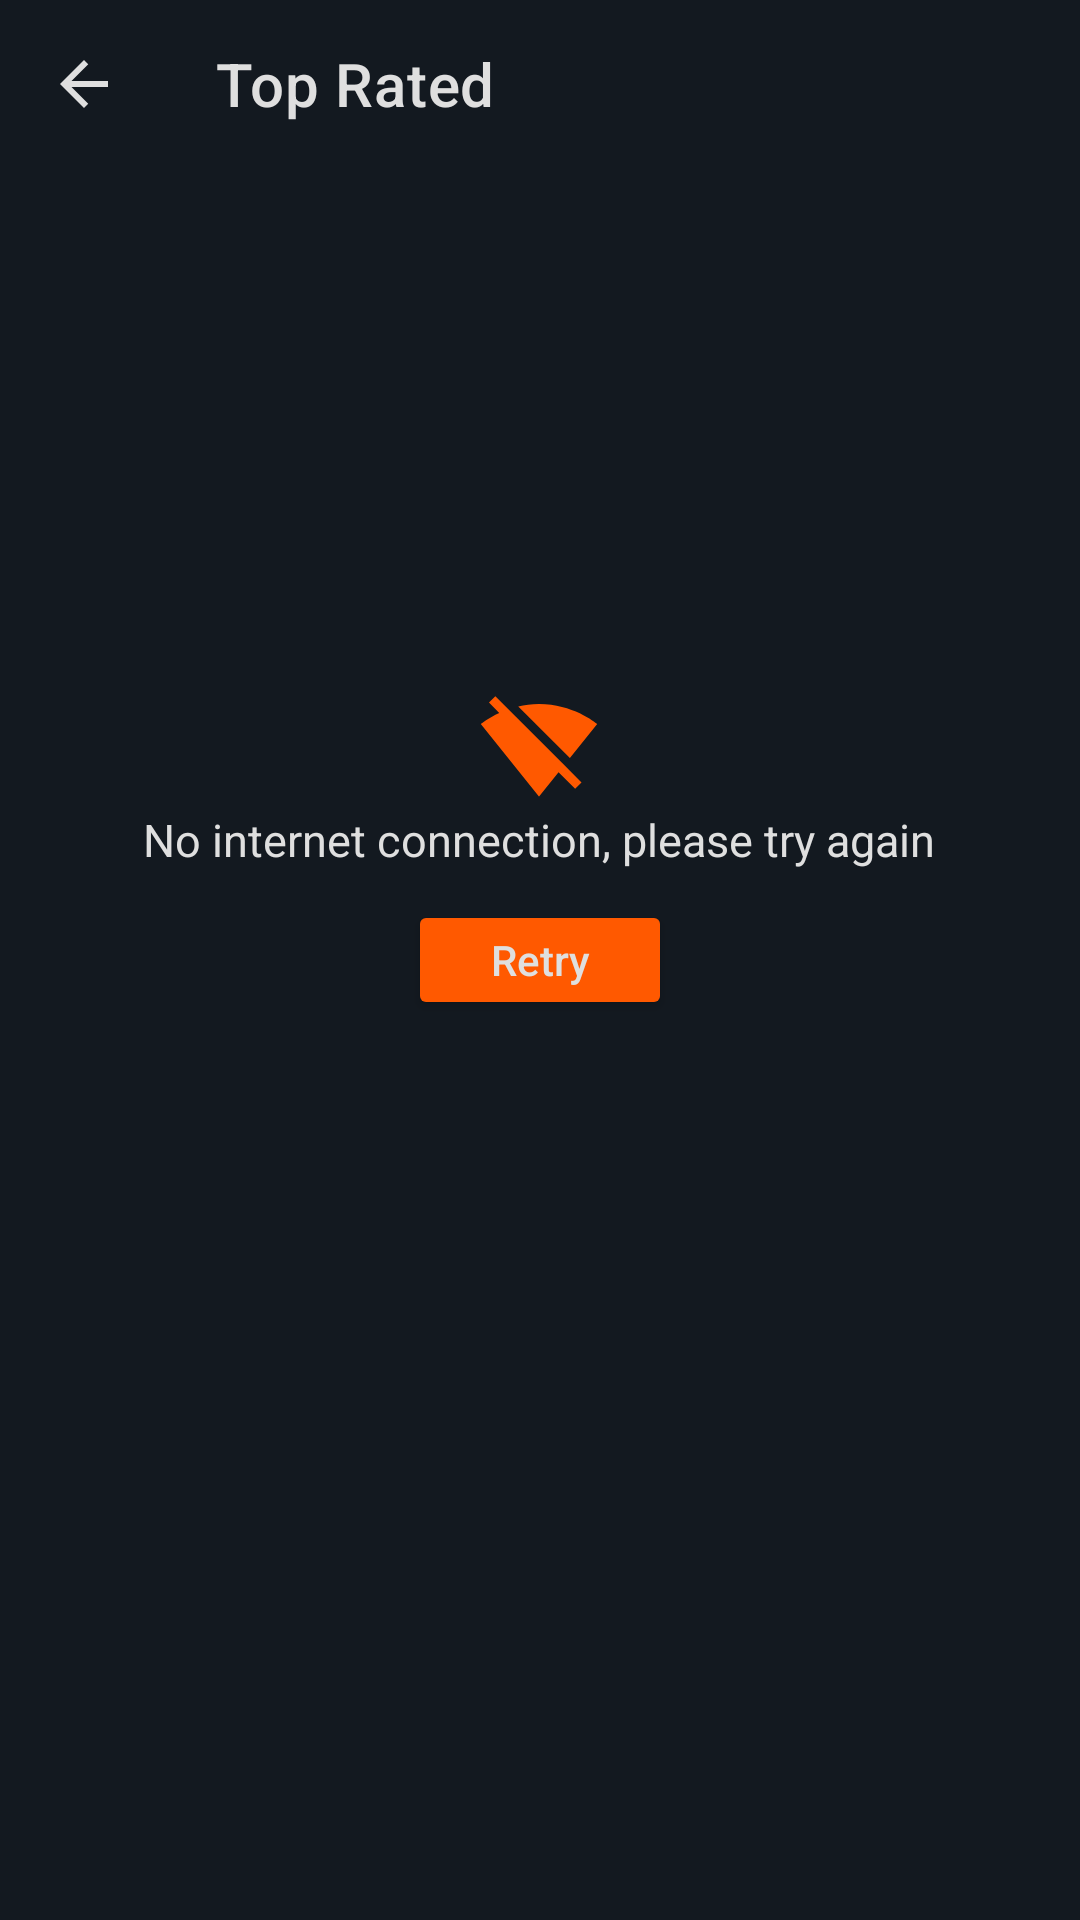

The Android layout XML behind this screen, and the referenced resources:
<!-- AndroidManifest.xml: application theme Theme.THEMOVIEDB -->
<!-- res/layout/fragment_top_rated.xml -->
<?xml version="1.0" encoding="utf-8"?>
<RelativeLayout
    xmlns:android="http://schemas.android.com/apk/res/android"
    xmlns:tools="http://schemas.android.com/tools"
    android:layout_width="match_parent"
    android:layout_height="match_parent"
    xmlns:app="http://schemas.android.com/apk/res-auto"
    android:background="@color/primary_color"
    tools:context=".ui.movie.TopRatedFragment">


    <androidx.appcompat.widget.Toolbar
        android:id="@+id/toolbarMovie"
        android:layout_width="match_parent"
        android:layout_height="wrap_content"
        app:navigationIcon="@drawable/ic_back"
        app:title="@string/top_rated"
        app:titleTextColor="@color/light_grey"
        android:theme="@android:style/ThemeOverlay.Material.Dark.ActionBar"/>


    <TextView
        android:id="@+id/tvError"
        android:layout_width="wrap_content"
        android:layout_height="wrap_content"
        android:layout_centerInParent="true"
        android:layout_above="@id/btn_retry"
        android:textColor="@color/light_grey"
        android:textAlignment="center"
        android:text="@string/no_internet_connection_please_try_again"
        android:textSize="15sp"
        app:drawableTopCompat="@drawable/ic_signal" />

    <Button
        android:id="@+id/btn_retry"
        android:layout_marginTop="10dp"
        android:layout_width="wrap_content"
        android:layout_height="40dp"
        android:backgroundTint="@color/orange"
        android:layout_centerInParent="true"
        android:text="@string/retry"
        android:textAllCaps="false"
        android:textColor="@color/light_grey" />


    <androidx.recyclerview.widget.RecyclerView
        android:id="@+id/rvTopRated"
        android:layout_width="wrap_content"
        android:layout_centerHorizontal="true"
        android:layout_height="match_parent"
        android:layout_below="@id/toolbarMovie"
        android:padding="5dp" />

</RelativeLayout>
<!-- resources referenced by this layout -->
<resources>
  <color name="light_grey">#DFDFDF</color>
  <color name="orange">#FF5900</color>
  <color name="primary_color">#131920</color>
  <!-- drawable ic_back (drawable) -->
  <vector android:autoMirrored="true" android:height="24dp"
      android:tint="@color/light_grey" android:viewportHeight="24"
      android:viewportWidth="24" android:width="24dp" xmlns:android="http://schemas.android.com/apk/res/android">
      <path android:fillColor="@color/light_grey" android:pathData="M20,11H7.83l5.59,-5.59L12,4l-8,8 8,8 1.41,-1.41L7.83,13H20v-2z"/>
  </vector>
  <!-- drawable ic_signal (drawable) -->
  <vector android:height="40dp" android:tint="@color/orange"
      android:viewportHeight="24" android:viewportWidth="24"
      android:width="40dp" xmlns:android="http://schemas.android.com/apk/res/android">
      <path android:fillColor="@color/orange" android:pathData="M23.64,7c-0.45,-0.34 -4.93,-4 -11.64,-4 -1.5,0 -2.89,0.19 -4.15,0.48L18.18,13.8 23.64,7zM17.04,15.22L3.27,1.44 2,2.72l2.05,2.06C1.91,5.76 0.59,6.82 0.36,7l11.63,14.49 0.01,0.01 0.01,-0.01 3.9,-4.86 3.32,3.32 1.27,-1.27 -3.46,-3.46z"/>
  </vector>
  <string name="no_internet_connection_please_try_again">No internet connection, please try again</string>
  <string name="retry">Retry</string>
  <string name="top_rated">Top Rated</string>
  <style name="Theme.THEMOVIEDB" parent="Theme.MaterialComponents.Light.NoActionBar">
          
          <item name="colorPrimary">@color/primary_color</item>
          <item name="colorPrimaryVariant">@color/secondary_color</item>
          <item name="colorOnPrimary">@color/white</item>
          
          <item name="colorSecondary">@color/orange</item>
          <item name="colorSecondaryVariant">@color/grey</item>
          <item name="colorOnSecondary">@color/black</item>
          
          <item name="android:statusBarColor">@color/primary_color</item>
          
      </style>
  <color name="secondary_color">#212935</color>
  <color name="white">#FFFFFF</color>
  <color name="grey">#979797</color>
  <color name="black">#000000</color>
</resources>
